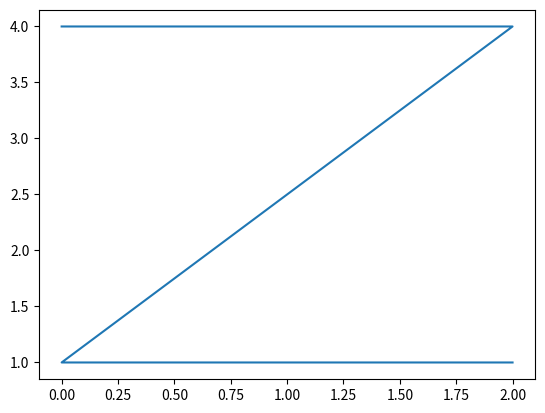

Generate this figure with matplotlib:
import matplotlib.pyplot as plt
# [redacted]


x = [0,2,0,2]
y = [4,4,1,1]

plt.plot(x,y)
plt.show()